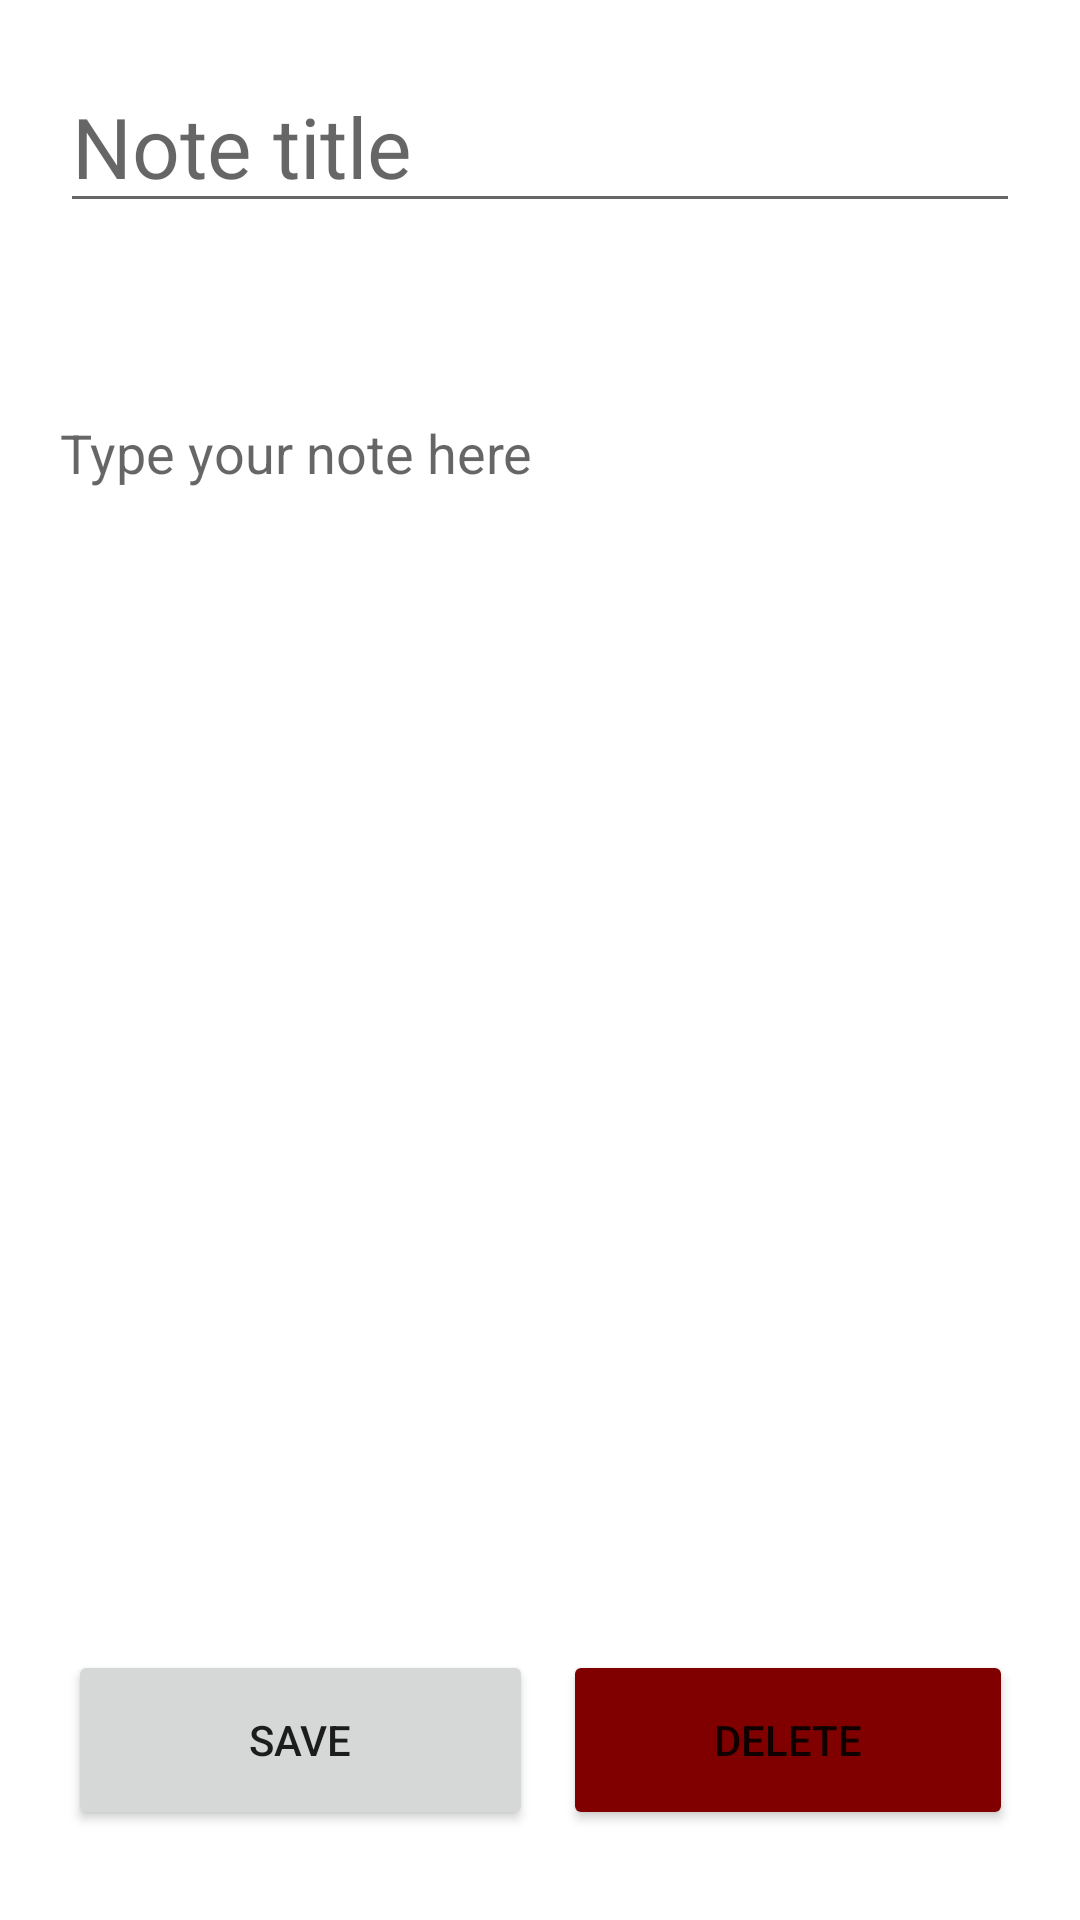

Here is an Android app screen rendered from its layout file. Give the layout XML and the strings, colors and styles it references.
<!-- AndroidManifest.xml: application theme Theme.NeptuneNotes -->
<!-- res/layout/activity_edit_note.xml -->
<?xml version="1.0" encoding="utf-8"?>
<androidx.constraintlayout.widget.ConstraintLayout xmlns:android="http://schemas.android.com/apk/res/android"
    xmlns:app="http://schemas.android.com/apk/res-auto"
    xmlns:tools="http://schemas.android.com/tools"
    android:layout_width="match_parent"
    android:layout_height="match_parent"
    tools:context=".EditNote">

    <EditText
        android:id="@+id/noteTitleEdit"
        android:layout_width="320dp"
        android:layout_height="wrap_content"
        android:layout_marginTop="20dp"
        android:ems="10"
        android:hint="@string/n_title_hint"
        android:inputType="textPersonName"
        android:textSize="28sp"
        app:layout_constraintEnd_toEndOf="parent"
        app:layout_constraintStart_toStartOf="parent"
        app:layout_constraintTop_toTopOf="parent" />

    <TextView
        android:id="@+id/noteDateEdit"
        android:layout_width="wrap_content"
        android:layout_height="wrap_content"
        android:layout_marginTop="20dp"
        android:textSize="18sp"
        app:layout_constraintStart_toStartOf="@+id/noteTitleEdit"
        app:layout_constraintTop_toBottomOf="@+id/noteTitleEdit" />

    <EditText
        android:id="@+id/edtNoteTxt"
        android:layout_width="320dp"
        android:layout_height="480dp"
        android:layout_marginTop="20dp"
        android:ellipsize="end"
        android:ems="10"
        android:freezesText="true"
        android:background="@null"
        android:gravity="top|left"
        android:hint="@string/note_txt_hint"
        android:imeOptions="actionNext"
        android:inputType="textMultiLine"
        android:lines="2"
        android:maxLength="100"
        android:nextFocusDown="@null"
        android:selectAllOnFocus="true"
        android:textColor="@android:color/black"
        app:layout_constraintEnd_toEndOf="parent"
        app:layout_constraintStart_toStartOf="parent"
        app:layout_constraintTop_toBottomOf="@+id/noteDateEdit" />

    <Button
        android:id="@+id/save"
        android:layout_width="155dp"
        android:layout_height="60dp"
        android:layout_marginLeft="40dp"
        android:layout_marginRight="5dp"
        android:layout_marginBottom="30dp"
        android:text="Save"
        app:layout_constraintBottom_toBottomOf="parent"
        app:layout_constraintEnd_toStartOf="@+id/delete"
        app:layout_constraintStart_toStartOf="parent"></Button>

    <Button
        android:id="@+id/delete"
        android:layout_width="150dp"
        android:layout_height="60dp"
        android:layout_marginStart="5dp"
        android:layout_marginEnd="40dp"
        android:layout_marginBottom="30dp"
        android:backgroundTint="#800000"
        android:text="Delete"
        app:layout_constraintBottom_toBottomOf="parent"
        app:layout_constraintEnd_toEndOf="parent"
        app:layout_constraintStart_toEndOf="@+id/save"></Button>

</androidx.constraintlayout.widget.ConstraintLayout>
<!-- resources referenced by this layout -->
<resources>
  <string name="n_title_hint">Note title</string>
  <string name="note_txt_hint">Type your note here</string>
  <style name="Theme.NeptuneNotes" parent="Theme.MaterialComponents.DayNight.NoActionBar">
          
          <item name="colorPrimary">@color/neptune_blue_216</item>
          <item name="colorPrimaryVariant">@color/neptune_blue_150</item>
          <item name="colorOnPrimary">@color/white</item>
          
          <item name="colorSecondary">@color/teal_200</item>
          <item name="colorSecondaryVariant">@color/teal_700</item>
          <item name="colorOnSecondary">@color/black</item>
  
  
          
          <item name="android:statusBarColor" tools:targetApi="l">?attr/colorPrimaryVariant</item>
          
      </style>
  <color name="neptune_blue_216">#3b65d8</color>
  <color name="neptune_blue_150">#144496</color>
  <color name="white">#FFFFFFFF</color>
  <color name="teal_200">#FF03DAC5</color>
  <color name="teal_700">#FF018786</color>
  <color name="black">#FF000000</color>
</resources>
